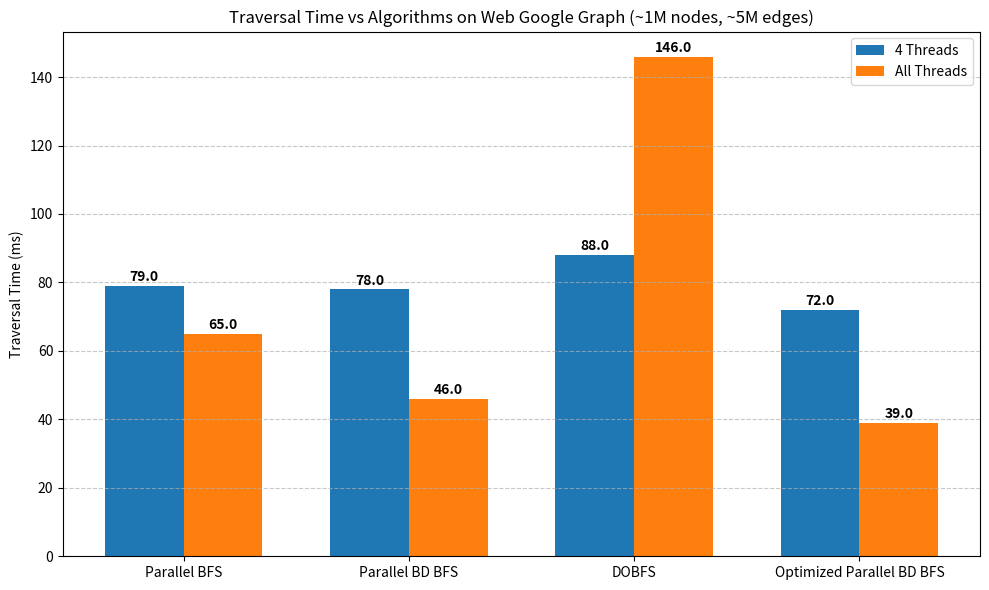

This chart was generated by the following Python code:
import matplotlib.pyplot as plt
import numpy as np

# Algorithm names
algorithms = ['Parallel BFS', 'Parallel BD BFS', 'DOBFS', 'Optimized Parallel BD BFS']

# Time in milliseconds
times_4_threads_ms = [79, 78, 88, 72]
times_all_threads_ms = [65, 46, 146, 39]

# Bar positions
x = np.arange(len(algorithms))
width = 0.35  # Width of the bars

# Plotting
plt.figure(figsize=(10, 6))
bars1 = plt.bar(x - width/2, times_4_threads_ms, width, label='4 Threads')
bars2 = plt.bar(x + width/2, times_all_threads_ms, width, label='All Threads')

# Labels and titles
plt.ylabel('Traversal Time (ms)')
plt.title('Traversal Time vs Algorithms on Web Google Graph (~1M nodes, ~5M edges)')
plt.xticks(x, algorithms)
plt.legend()
plt.grid(axis='y', linestyle='--', alpha=0.7)

# Add text labels on top of bars
for bar in bars1:
    height = bar.get_height()
    plt.text(bar.get_x() + bar.get_width()/2, height + 0.5, f'{height:.1f}', ha='center', va='bottom', fontweight='bold')

for bar in bars2:
    height = bar.get_height()
    plt.text(bar.get_x() + bar.get_width()/2, height + 0.5, f'{height:.1f}', ha='center', va='bottom', fontweight='bold')

# Show plot
plt.tight_layout()
plt.show()
